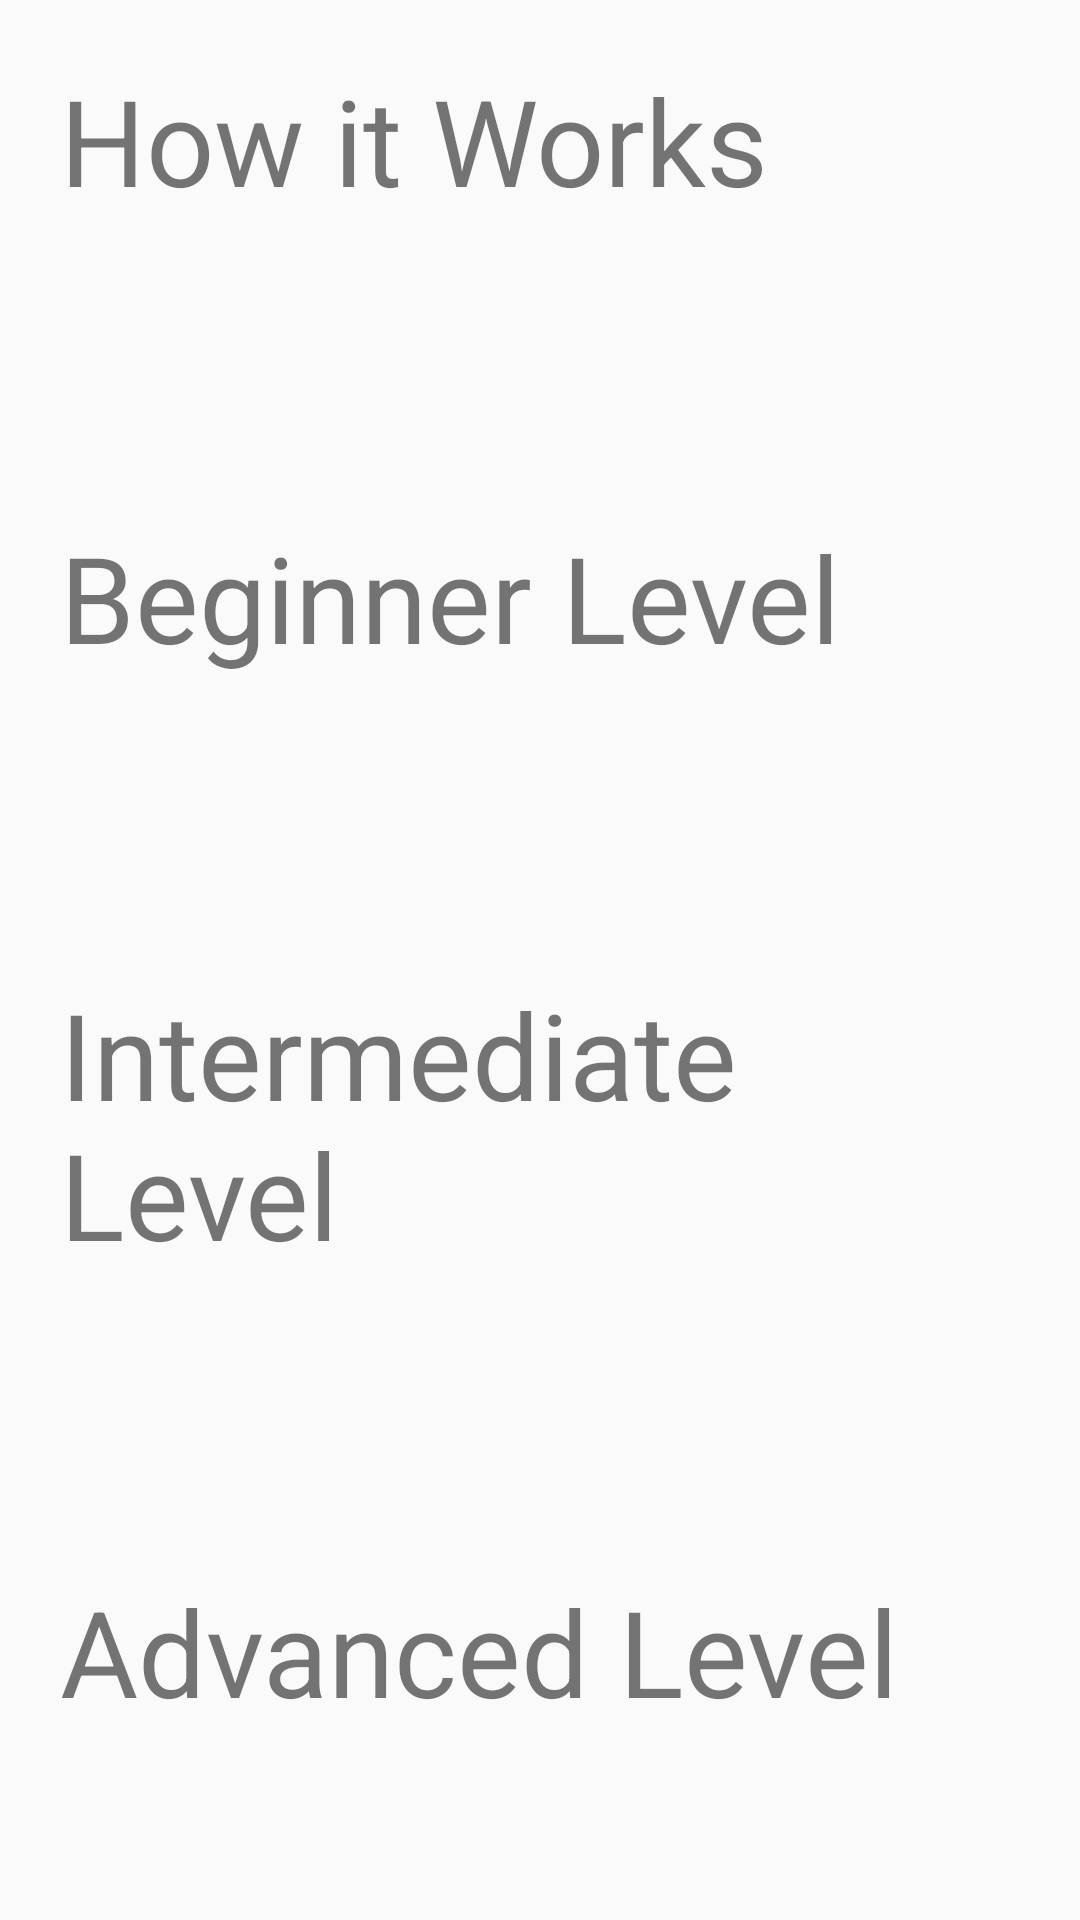

Reconstruct the res/layout file that produces this screen, plus the resources it refers to.
<!-- AndroidManifest.xml: application theme AppTheme -->
<!-- res/layout/activity_about.xml -->
<?xml version="1.0" encoding="utf-8"?>
<LinearLayout xmlns:android="http://schemas.android.com/apk/res/android"
    android:orientation="vertical" android:layout_width="match_parent"
    android:layout_height="match_parent">

    <TextView
        android:layout_width="match_parent"
        android:layout_height="wrap_content"
        android:text="How it Works"
        android:textSize="40sp"
        android:background="@drawable/layout_shadow"
        android:layout_gravity="center_horizontal"
        android:layout_margin="20dp"/>

    <TextView
        android:id="@+id/message"
        android:layout_width="match_parent"
        android:layout_height="wrap_content"
        android:layout_margin="20dp"/>

    <TextView
        android:layout_width="match_parent"
        android:layout_height="wrap_content"
        android:text="Beginner Level"
        android:textSize="40sp"
        android:background="@drawable/layout_shadow"
        android:layout_gravity="center_horizontal"
        android:layout_margin="20dp"/>

    <TextView
        android:id="@+id/beginner_message"
        android:layout_width="match_parent"
        android:layout_height="wrap_content"
        android:layout_margin="20dp" />

    <TextView
        android:layout_width="match_parent"
        android:layout_height="wrap_content"
        android:text="Intermediate Level"
        android:textSize="40sp"
        android:background="@drawable/layout_shadow"
        android:layout_gravity="center_horizontal"
        android:layout_margin="20dp"/>

    <TextView
        android:id="@+id/intermediate_message"
        android:layout_width="match_parent"
        android:layout_height="wrap_content"
        android:layout_margin="20dp" />

    <TextView
        android:layout_width="match_parent"
        android:layout_height="wrap_content"
        android:text="Advanced Level"
        android:textSize="40sp"
        android:background="@drawable/layout_shadow"
        android:layout_gravity="center_horizontal"
        android:layout_margin="20dp"/>

    <TextView
        android:id="@+id/advanced_message"
        android:layout_width="match_parent"
        android:layout_height="wrap_content"
        android:layout_margin="20dp" />

</LinearLayout>
<!-- resources referenced by this layout -->
<resources>
  <style name="AppTheme" parent="Theme.AppCompat.Light.DarkActionBar">
          
          <item name="colorPrimary">@color/colorPrimary</item>
          <item name="colorPrimaryDark">@color/colorPrimaryDark</item>
          <item name="colorAccent">@color/colorAccent</item>
          <item name="android:textAllCaps">false</item>
  
      </style>
  <color name="colorPrimary">#2196F3</color>
  <color name="colorPrimaryDark">#005EFF</color>
  <color name="colorAccent">#D81B60</color>
</resources>
